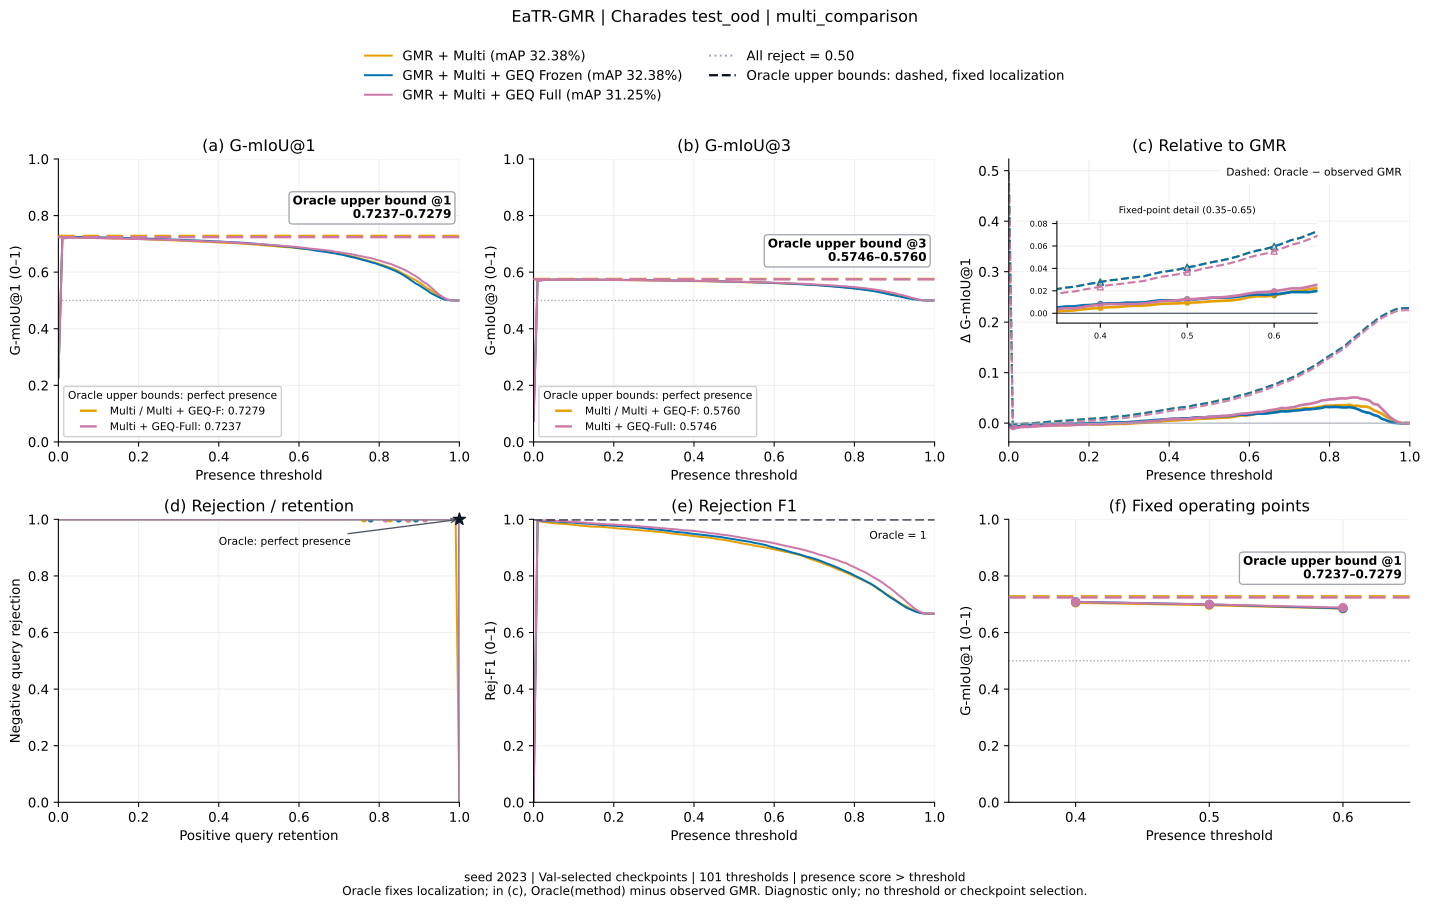

Data behind this chart, as committed beside it:
method, threshold, gmiou_1, gmiou_3, positive_retention, negative_rejection, rejection_f1, relative_to_gmr, oracle_gmiou_1, oracle_gmiou_3, oracle_relative_to_gmr
multi, 0.0, 0.2279, 0.07598, 1.0, 0.0, 0.0, -0.002274, 0.7279, 0.576, 0.4977
multi, 0.01, 0.7254, 0.5748, 0.9906, 0.9989, 0.9948, -0.00435, 0.7279, 0.576, -0.001801
multi, 0.02, 0.7245, 0.5745, 0.9849, 0.9989, 0.992, -0.00523, 0.7279, 0.576, -0.00177
multi, 0.03, 0.7237, 0.5742, 0.9804, 0.9989, 0.9897, -0.005988, 0.7279, 0.576, -0.001734
multi, 0.04, 0.7231, 0.574, 0.9766, 0.9989, 0.9879, -0.005936, 0.7279, 0.576, -0.001137
multi, 0.05, 0.7226, 0.5739, 0.9737, 0.9989, 0.9865, -0.005844, 0.7279, 0.576, -0.0005356
multi, 0.06, 0.7221, 0.5738, 0.9702, 0.9992, 0.9849, -0.005718, 0.7279, 0.576, 7.070460455294025e-05
multi, 0.07, 0.722, 0.5738, 0.9683, 0.9995, 0.9841, -0.005236, 0.7279, 0.576, 0.0006773
multi, 0.08, 0.722, 0.5739, 0.9669, 0.9997, 0.9836, -0.004585, 0.7279, 0.576, 0.001368
multi, 0.09, 0.7216, 0.5738, 0.9637, 0.9997, 0.982, -0.004395, 0.7279, 0.576, 0.001957
multi, 0.1, 0.721, 0.5736, 0.9608, 0.9997, 0.9806, -0.004317, 0.7279, 0.576, 0.002646
multi, 0.11, 0.7203, 0.5734, 0.9573, 0.9997, 0.9789, -0.004252, 0.7279, 0.576, 0.003355
multi, 0.12, 0.7199, 0.5732, 0.954, 0.9997, 0.9774, -0.004361, 0.7279, 0.576, 0.003671
multi, 0.13, 0.7194, 0.5731, 0.9519, 0.9997, 0.9764, -0.00394, 0.7279, 0.576, 0.004563
multi, 0.14, 0.7189, 0.5729, 0.9487, 0.9997, 0.9748, -0.004227, 0.7279, 0.576, 0.004816
multi, 0.15, 0.7188, 0.5728, 0.9473, 0.9997, 0.9742, -0.00394, 0.7279, 0.576, 0.005219
multi, 0.16, 0.7187, 0.5728, 0.9468, 0.9997, 0.9739, -0.003251, 0.7279, 0.576, 0.006007
multi, 0.17, 0.7184, 0.5727, 0.9454, 0.9997, 0.9733, -0.002877, 0.7279, 0.576, 0.006693
multi, 0.18, 0.7178, 0.5725, 0.9427, 0.9997, 0.972, -0.002889, 0.7279, 0.576, 0.007295
multi, 0.19, 0.7178, 0.5726, 0.9406, 1.0, 0.9712, -0.002168, 0.7279, 0.576, 0.008012
multi, 0.2, 0.7172, 0.5724, 0.9368, 1.0, 0.9694, -0.002091, 0.7279, 0.576, 0.008686
multi, 0.21, 0.7165, 0.5722, 0.9339, 1.0, 0.968, -0.002557, 0.7279, 0.576, 0.008893
multi, 0.22, 0.7159, 0.572, 0.9317, 1.0, 0.967, -0.002421, 0.7279, 0.576, 0.00959
multi, 0.23, 0.7153, 0.5718, 0.9293, 1.0, 0.9659, -0.002653, 0.7279, 0.576, 0.009941
multi, 0.24, 0.7148, 0.5716, 0.9272, 1.0, 0.9649, -0.002359, 0.7279, 0.576, 0.01081
multi, 0.25, 0.7143, 0.5714, 0.9242, 1.0, 0.9635, -0.002031, 0.7279, 0.576, 0.01157
multi, 0.26, 0.7138, 0.5713, 0.9218, 1.0, 0.9624, -0.001716, 0.7279, 0.576, 0.01246
multi, 0.27, 0.7132, 0.5711, 0.9185, 1.0, 0.9609, -0.001433, 0.7279, 0.576, 0.0133
multi, 0.28, 0.7126, 0.5709, 0.9161, 1.0, 0.9598, -0.001332, 0.7279, 0.576, 0.014
multi, 0.29, 0.7121, 0.5707, 0.9134, 1.0, 0.9585, -0.001608, 0.7279, 0.576, 0.01421
multi, 0.3, 0.7114, 0.5705, 0.9105, 1.0, 0.9572, -0.001046, 0.7279, 0.576, 0.01544
multi, 0.31, 0.7109, 0.5703, 0.9075, 1.0, 0.9558, -0.0003852, 0.7279, 0.576, 0.01664
multi, 0.32, 0.7104, 0.5701, 0.9054, 1.0, 0.9548, 0.0001301, 0.7279, 0.576, 0.01768
multi, 0.33, 0.7094, 0.5698, 0.9011, 1.0, 0.9529, 0.0006151, 0.7279, 0.576, 0.01912
multi, 0.34, 0.7088, 0.5696, 0.8962, 1.0, 0.9507, 0.0009156, 0.7279, 0.576, 0.02009
multi, 0.35, 0.7081, 0.5694, 0.8933, 1.0, 0.9493, 0.001646, 0.7279, 0.576, 0.0215
multi, 0.36, 0.7072, 0.5691, 0.8887, 1.0, 0.9473, 0.002129, 0.7279, 0.576, 0.02286
multi, 0.37, 0.7069, 0.569, 0.8855, 1.0, 0.9458, 0.002543, 0.7279, 0.576, 0.02362
multi, 0.38, 0.7063, 0.5688, 0.8823, 1.0, 0.9444, 0.003512, 0.7279, 0.576, 0.02517
multi, 0.39, 0.7056, 0.5685, 0.878, 1.0, 0.9425, 0.00424, 0.7279, 0.576, 0.02654
multi, 0.4, 0.7049, 0.5683, 0.8739, 1.0, 0.9407, 0.004768, 0.7279, 0.576, 0.02784
multi, 0.41, 0.704, 0.568, 0.8702, 1.0, 0.939, 0.00538, 0.7279, 0.576, 0.02931
multi, 0.42, 0.7035, 0.5678, 0.8659, 1.0, 0.9371, 0.005608, 0.7279, 0.576, 0.03
multi, 0.43, 0.7031, 0.5677, 0.8637, 1.0, 0.9362, 0.006332, 0.7279, 0.576, 0.03115
multi, 0.44, 0.7026, 0.5675, 0.8602, 1.0, 0.9347, 0.006706, 0.7279, 0.576, 0.03203
multi, 0.45, 0.7017, 0.5672, 0.8546, 1.0, 0.9322, 0.006788, 0.7279, 0.576, 0.03298
multi, 0.46, 0.7005, 0.5668, 0.8487, 1.0, 0.9297, 0.007485, 0.7279, 0.576, 0.03493
multi, 0.47, 0.6996, 0.5665, 0.8454, 1.0, 0.9283, 0.008437, 0.7279, 0.576, 0.03672
multi, 0.48, 0.6987, 0.5662, 0.8403, 1.0, 0.9261, 0.008608, 0.7279, 0.576, 0.03782
multi, 0.49, 0.6977, 0.5659, 0.8339, 1.0, 0.9233, 0.008794, 0.7279, 0.576, 0.03908
multi, 0.5, 0.6964, 0.5655, 0.8272, 1.0, 0.9205, 0.009433, 0.7279, 0.576, 0.04098
multi, 0.51, 0.6953, 0.5651, 0.8218, 1.0, 0.9182, 0.009588, 0.7279, 0.576, 0.04224
multi, 0.52, 0.6939, 0.5646, 0.8142, 1.0, 0.915, 0.01014, 0.7279, 0.576, 0.04422
multi, 0.53, 0.6929, 0.5643, 0.8089, 1.0, 0.9128, 0.01073, 0.7279, 0.576, 0.04577
multi, 0.54, 0.6918, 0.5639, 0.8027, 1.0, 0.9102, 0.01105, 0.7279, 0.576, 0.0472
multi, 0.55, 0.6903, 0.5634, 0.796, 1.0, 0.9074, 0.01138, 0.7279, 0.576, 0.04898
multi, 0.56, 0.6891, 0.563, 0.7898, 1.0, 0.9049, 0.01231, 0.7279, 0.576, 0.0511
multi, 0.57, 0.6883, 0.5628, 0.7841, 1.0, 0.9026, 0.01408, 0.7279, 0.576, 0.05374
multi, 0.58, 0.6873, 0.5624, 0.7777, 1.0, 0.9, 0.01521, 0.7279, 0.576, 0.0558
multi, 0.59, 0.6856, 0.5619, 0.7696, 1.0, 0.8967, 0.01498, 0.7279, 0.576, 0.05736
... 243 more rows
